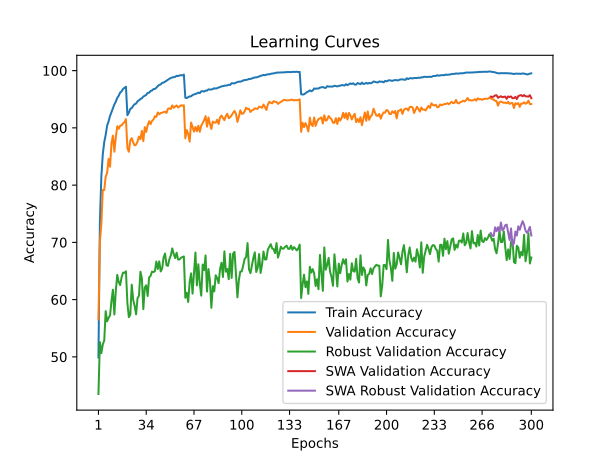

The table this chart was drawn from, first rows:
time; train_accuracy; train_loss; valid_accuracy; valid_loss; valid_accuracy_robust; valid_accuracy_swa; valid_accuracy_robust_swa
27,3095; 49,8960; 1,5761; 56,5400; 1,6958; 43,5172; 56,5400; 43,5172
53,9466; 73,5780; 1,1136; 70,0300; 1,2431; 52,5793; 70,0300; 52,5793
81,5925; 81,4560; 0,9476; 73,2100; 1,2066; 50,6621; 73,2100; 50,6621
108,7653; 85,3740; 0,8591; 79,1600; 1,0401; 52,1655; 79,1600; 52,1655
135,3864; 87,5000; 0,8084; 79,1400; 1,0182; 52,8483; 79,1400; 52,8483
162,4292; 88,7740; 0,7773; 81,4800; 0,9670; 57,9862; 81,4800; 57,9862
189,9624; 90,3960; 0,7400; 82,1500; 0,9566; 56,2069; 82,1500; 56,2069
216,7460; 91,1380; 0,7206; 84,5800; 0,8847; 56,8345; 84,5800; 56,8345
243,0456; 92,0720; 0,6984; 83,2200; 0,9237; 57,2207; 83,2200; 57,2207
269,8035; 92,7680; 0,6825; 87,2700; 0,8181; 59,7724; 87,2700; 59,7724
297,6907; 93,5040; 0,6670; 88,6400; 0,7880; 61,7310; 88,6400; 61,7310
324,7717; 94,0960; 0,6496; 85,8400; 0,8623; 57,4000; 85,8400; 57,4000
352,0021; 94,5840; 0,6388; 88,3900; 0,7927; 61,5931; 88,3900; 61,5931
380,2997; 95,2480; 0,6235; 90,2900; 0,7412; 64,3241; 90,2900; 64,3241
406,8728; 95,6120; 0,6152; 89,8500; 0,7619; 63,0690; 89,8500; 63,0690
434,6866; 96,1700; 0,6028; 90,3800; 0,7558; 62,5379; 90,3800; 62,5379
461,7319; 96,3780; 0,5968; 90,4300; 0,7529; 63,9241; 90,4300; 63,9241
489,3713; 96,8080; 0,5891; 90,7900; 0,7421; 64,7241; 90,7900; 64,7241
516,6817; 97,0040; 0,5854; 91,0100; 0,7308; 64,6690; 91,0100; 64,6690
543,1372; 97,1940; 0,5810; 91,5200; 0,7176; 64,9517; 91,5200; 64,9517
570,9371; 92,2140; 0,6906; 86,4600; 0,8668; 59,3655; 86,4600; 59,3655
597,3762; 92,6600; 0,6827; 85,8300; 0,8900; 56,9379; 85,8300; 56,9379
624,9930; 93,3240; 0,6681; 87,8100; 0,8078; 57,3586; 87,8100; 57,3586
653,6881; 93,4580; 0,6626; 88,2100; 0,7974; 62,6138; 88,2100; 62,6138
680,8463; 93,8520; 0,6549; 87,4500; 0,8150; 59,9517; 87,4500; 59,9517
708,5527; 94,1340; 0,6483; 86,9400; 0,8542; 58,9241; 86,9400; 58,9241
736,1510; 94,2460; 0,6431; 87,0800; 0,8506; 57,4276; 87,0800; 57,4276
763,3538; 94,6400; 0,6355; 87,6000; 0,8066; 60,2414; 87,6000; 60,2414
790,8046; 94,8060; 0,6322; 88,4900; 0,7884; 60,6897; 88,4900; 60,6897
818,1573; 95,0540; 0,6248; 88,0200; 0,8214; 64,8759; 88,0200; 64,8759
846,5272; 95,1660; 0,6222; 89,4700; 0,7647; 63,7172; 89,4700; 63,7172
874,3776; 95,4720; 0,6138; 87,6800; 0,8189; 58,3310; 87,6800; 58,3310
902,4113; 95,6240; 0,6095; 90,1400; 0,7475; 62,1172; 90,1400; 62,1172
930,9528; 95,7600; 0,6072; 89,3000; 0,7731; 62,5034; 89,3000; 62,5034
957,3421; 96,1140; 0,6001; 90,4500; 0,7425; 60,6345; 90,4500; 60,6345
985,4930; 96,1420; 0,5988; 91,1600; 0,7229; 63,8828; 91,1600; 63,8828
1012,6957; 96,4440; 0,5920; 90,6500; 0,7507; 64,1379; 90,6500; 64,1379
1040,2201; 96,5300; 0,5897; 91,2400; 0,7198; 64,8966; 91,2400; 64,8966
1067,5139; 96,7740; 0,5846; 91,4500; 0,7090; 64,8069; 91,4500; 64,8069
1095,2316; 96,7960; 0,5808; 92,0300; 0,7080; 64,9793; 92,0300; 64,9793
1122,4572; 97,0180; 0,5760; 91,9300; 0,7090; 66,6552; 91,9300; 66,6552
1149,8088; 97,3120; 0,5712; 92,6900; 0,6872; 65,3517; 92,6900; 65,3517
1176,9776; 97,5000; 0,5660; 92,3600; 0,6962; 66,6828; 92,3600; 66,6828
1205,6155; 97,5960; 0,5621; 92,6000; 0,6796; 64,9241; 92,6000; 64,9241
1233,2299; 97,8600; 0,5575; 92,6600; 0,6876; 65,4138; 92,6600; 65,4138
1260,4846; 97,9160; 0,5557; 92,7600; 0,6829; 67,3655; 92,7600; 67,3655
1287,8174; 98,0600; 0,5516; 92,8400; 0,6760; 68,0552; 92,8400; 68,0552
1314,3796; 98,2320; 0,5483; 92,6100; 0,6822; 66,0138; 92,6100; 66,0138
1342,4333; 98,4140; 0,5436; 93,3300; 0,6682; 65,8966; 93,3300; 65,8966
1369,7244; 98,5880; 0,5403; 93,4200; 0,6728; 67,0552; 93,4200; 67,0552
1397,5479; 98,7140; 0,5378; 93,2900; 0,6687; 67,7103; 93,2900; 67,7103
1425,3003; 98,8140; 0,5352; 93,9300; 0,6550; 68,9448; 93,9300; 68,9448
1452,4617; 98,8540; 0,5333; 93,5000; 0,6706; 67,9724; 93,5000; 67,9724
1481,0706; 98,9040; 0,5326; 93,7300; 0,6639; 67,2621; 93,7300; 67,2621
1508,3537; 99,1020; 0,5287; 93,9200; 0,6557; 68,2000; 93,9200; 68,2000
1536,5081; 99,0360; 0,5292; 93,5600; 0,6693; 67,0069; 93,5600; 67,0069
1564,7363; 99,1620; 0,5277; 93,7700; 0,6607; 67,0138; 93,7700; 67,0138
1591,9883; 99,2040; 0,5263; 93,9500; 0,6591; 67,3172; 93,9500; 67,3172
1619,7940; 99,1680; 0,5269; 93,8800; 0,6577; 67,4345; 93,8800; 67,4345
1648,3154; 99,3080; 0,5253; 93,9500; 0,6613; 67,5448; 93,9500; 67,5448
... 240 more rows
